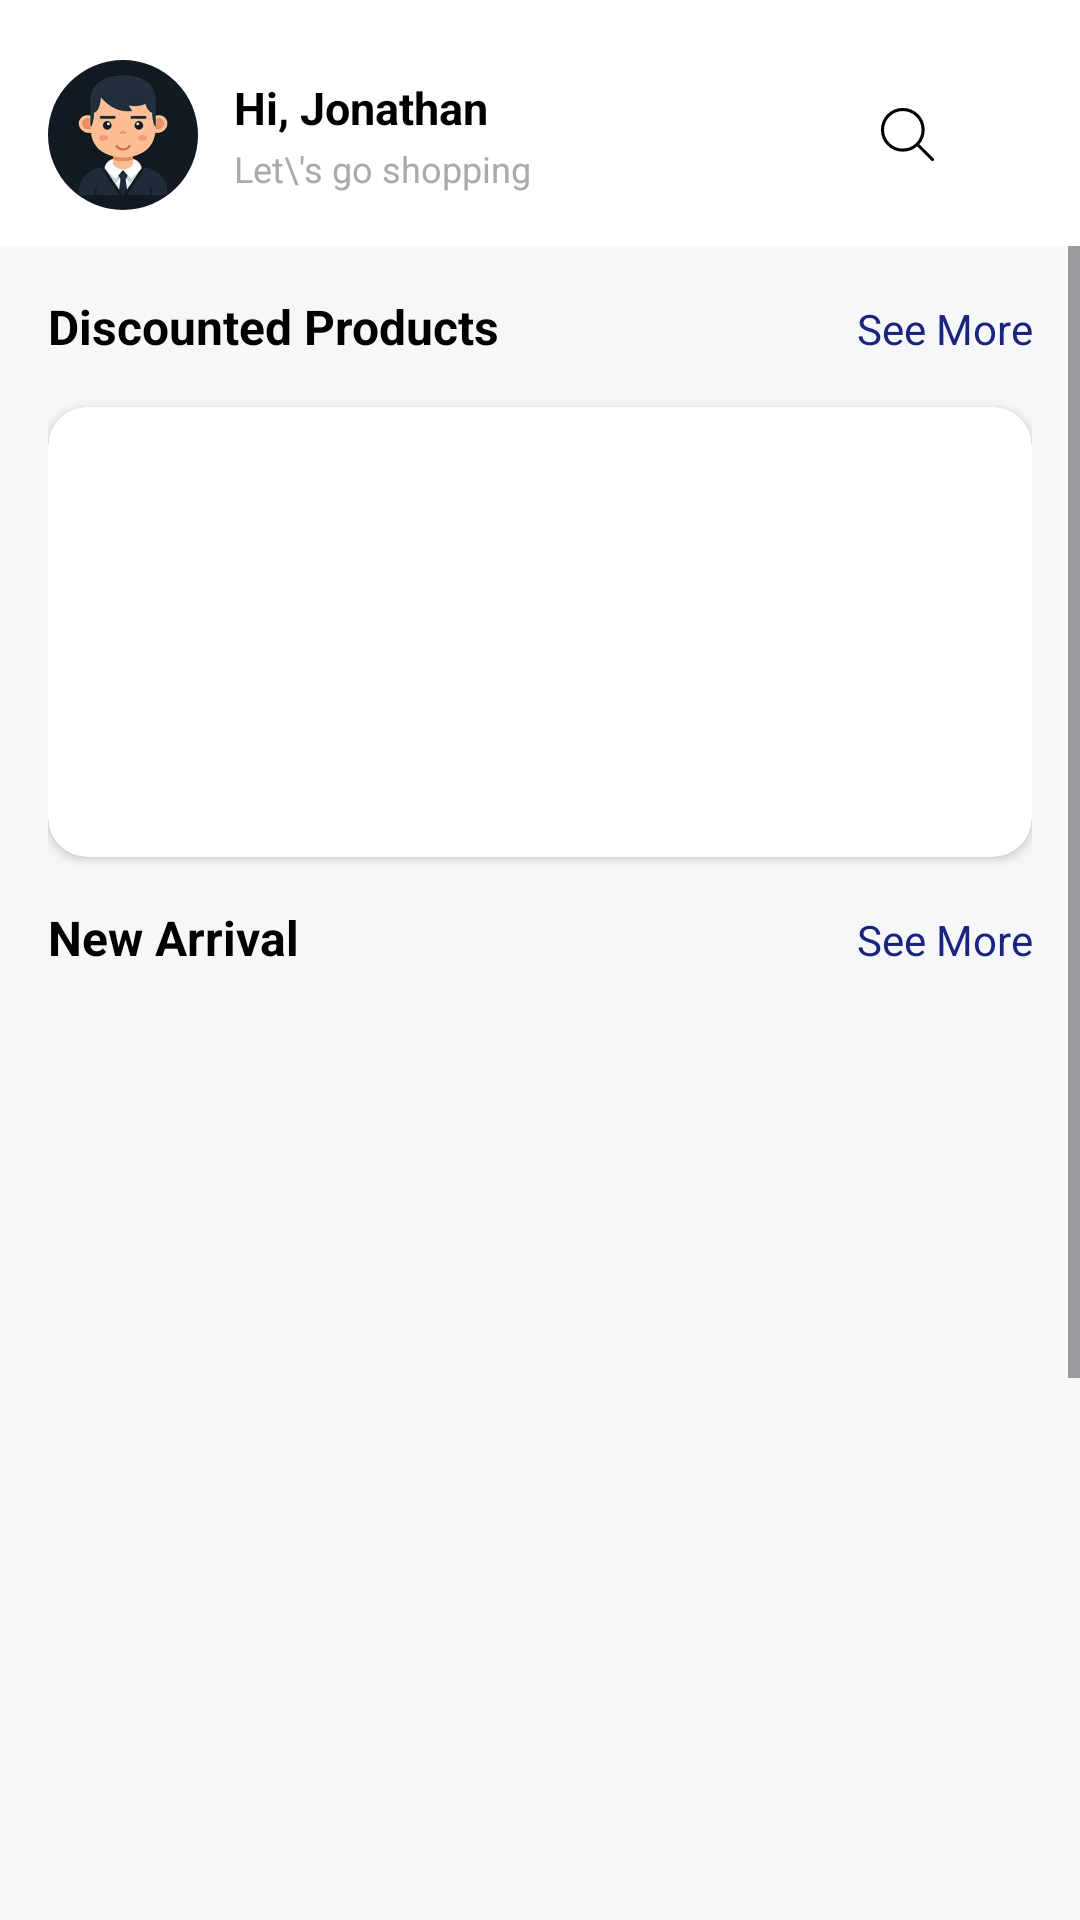

The Android layout XML behind this screen, and the referenced resources:
<!-- AndroidManifest.xml: application theme Theme.ECommerce -->
<!-- res/layout/fragment_home.xml -->
<?xml version="1.0" encoding="utf-8"?>
<RelativeLayout xmlns:android="http://schemas.android.com/apk/res/android"
    xmlns:app="http://schemas.android.com/apk/res-auto"
    xmlns:tools="http://schemas.android.com/tools"
    android:id="@+id/main"
    android:layout_width="match_parent"
    android:layout_height="match_parent"
    android:background="#F6F7F9">

       <com.google.android.material.appbar.MaterialToolbar
            android:id="@+id/appBar"
            android:layout_width="match_parent"
            android:layout_height="wrap_content"
            android:background="@color/white"

            android:paddingTop="20dp"
            android:paddingBottom="12dp"
            tools:ignore="MissingConstraints">

            <LinearLayout
                android:layout_width="match_parent"
                android:layout_height="wrap_content"
                android:gravity="center_vertical"
                android:orientation="horizontal">

                
                <com.google.android.material.imageview.ShapeableImageView
                    android:id="@+id/profile"
                    android:layout_width="50dp"
                    android:layout_height="50dp"
                    android:src="@drawable/img_profile_avata"
                    app:shapeAppearanceOverlay="@style/CircleImage" />

                
                <LinearLayout
                    android:layout_width="0dp"
                    android:layout_height="wrap_content"
                    android:layout_marginStart="12dp"
                    android:layout_weight="1"
                    android:orientation="vertical">

                    <TextView
                        android:id="@+id/tvGreeting"
                        android:layout_width="wrap_content"
                        android:layout_height="wrap_content"
                        android:text="Hi, Jonathan"
                        android:textColor="@color/black"
                        android:textSize="15sp"
                        android:textStyle="bold" />

                    <TextView
                        android:id="@+id/tvSubtitle"
                        android:layout_width="wrap_content"
                        android:layout_height="wrap_content"
                        android:layout_marginTop="2dp"
                        android:text="Let\'s go shopping"
                        android:textColor="@android:color/darker_gray"
                        android:textSize="12sp" />

                </LinearLayout>

                
                <ImageView
                    android:id="@+id/search"
                    android:layout_width="25dp"
                    android:layout_height="25dp"
                    android:layout_marginEnd="10dp"

                    android:src="@drawable/ic_search" />

                
                <FrameLayout
                    android:layout_width="wrap_content"
                    android:layout_height="wrap_content"
                    android:layout_marginEnd="10dp">
                    <ImageView
                        android:id="@+id/notification"
                        android:layout_width="25dp"
                        android:layout_height="25dp"
                        android:src="@drawable/ic_notification_bell" />

                    <View
                        android:id="@+id/notificationBadge"
                        android:layout_width="10dp"
                        android:layout_height="10dp"
                        android:layout_gravity="top|end"
                        android:layout_marginTop="1dp"
                        android:layout_marginEnd="1dp"
                        android:background="@drawable/bg_notification_badge" />
                </FrameLayout>
            </LinearLayout>

        </com.google.android.material.appbar.MaterialToolbar>

    <ScrollView
        android:id="@+id/content"
        android:layout_width="match_parent"
        android:layout_height="wrap_content"
        android:layout_below="@id/appBar">
        <LinearLayout
            android:layout_width="match_parent"
            android:layout_height="wrap_content"
            android:orientation="vertical"
            android:padding="16dp">

            <LinearLayout
                android:layout_width="match_parent"
                android:layout_height="wrap_content"

                android:orientation="horizontal">

                <TextView
                    android:layout_width="wrap_content"
                    android:layout_height="wrap_content"
                    android:text="Discounted Products"
                    android:textSize="16sp"
                    android:textStyle="bold"
                    android:textColor="@color/black"
                    />



                <TextView
                    android:id="@+id/discount_all"
                    android:layout_width="match_parent"
                    android:layout_height="wrap_content"
                    android:layout_alignParentEnd="true"
                    android:layout_weight="1"
                    android:gravity="end"
                    android:text="See More"
                    android:textColor="@color/primary" />
            </LinearLayout>


            <androidx.recyclerview.widget.RecyclerView
                android:id="@+id/view_discount"
                android:layout_width="match_parent"
                android:layout_height="match_parent" />
            <androidx.cardview.widget.CardView
                android:layout_width="match_parent"
                android:layout_height="150dp"
                android:layout_marginTop="16dp"
                app:cardCornerRadius="13dp">





                <androidx.viewpager2.widget.ViewPager2
                    android:id="@+id/viewPagerBanner"
                    android:layout_width="match_parent"
                    android:layout_height="200dp"/>
            </androidx.cardview.widget.CardView>

            <LinearLayout
                android:layout_width="match_parent"
                android:layout_height="wrap_content"
                android:layout_marginTop="16dp"
                android:orientation="horizontal">
                <TextView
                    android:layout_width="wrap_content"
                    android:layout_height="wrap_content"
                    android:text="New Arrival"
                    android:textSize="16sp"
                    android:textStyle="bold"
                    android:textColor="@color/black"
                    />

                <TextView
                    android:id="@+id/new_more"
                    android:layout_width="match_parent"
                    android:layout_height="wrap_content"
                    android:layout_alignParentEnd="true"
                    android:layout_weight="1"
                    android:gravity="end"
                    android:text="See More"
                    android:textColor="@color/primary" />
            </LinearLayout>

            <androidx.recyclerview.widget.RecyclerView
                android:id="@+id/view_new_arrival"
                android:layout_width="match_parent"
                android:layout_height="530dp" />

            <LinearLayout
                android:layout_width="match_parent"
                android:layout_height="wrap_content"
                android:layout_marginTop="16dp"
                android:orientation="horizontal">
                <TextView
                    android:layout_width="wrap_content"
                    android:layout_height="wrap_content"
                    android:text="All Product"
                    android:textSize="16sp"
                    android:textStyle="bold"
                    android:textColor="@color/black"
                    />

                <TextView
                    android:id="@+id/all_seeMore"
                    android:layout_width="match_parent"
                    android:layout_height="wrap_content"
                    android:layout_alignParentEnd="true"
                    android:layout_weight="1"
                    android:gravity="end"
                    android:text="See More"
                    android:textColor="@color/primary" />
            </LinearLayout>

            <androidx.recyclerview.widget.RecyclerView
                android:id="@+id/view_all_product"
                android:layout_width="match_parent"
                android:layout_height="match_parent" />

        </LinearLayout>
    </ScrollView>

</RelativeLayout>
<!-- resources referenced by this layout -->
<resources>
  <color name="black">#FF000000</color>
  <color name="primary">#FF1A237E</color>
  <color name="white">#FFFFFFFF</color>
  <!-- drawable ic_search (drawable) -->
  <vector xmlns:android="http://schemas.android.com/apk/res/android"
      android:width="800dp"
      android:height="800dp"
      android:viewportWidth="24"
      android:viewportHeight="24">
    <group>
      <clip-path
          android:pathData="M0,0h24v24h-24z"/>
      <path
          android:pathData="M0,0h24v24h-24z"
          android:fillColor="@color/white"/>
      <path
          android:strokeWidth="1"
          android:pathData="M10.5,10.5m-6.5,0a6.5,6.5 0,1 1,13 0a6.5,6.5 0,1 1,-13 0"
          android:strokeLineJoin="round"
          android:fillColor="#00000000"
          android:strokeColor="#000000"/>
      <path
          android:pathData="M19.646,20.354C19.842,20.549 20.158,20.549 20.354,20.354C20.549,20.158 20.549,19.842 20.354,19.646L19.646,20.354ZM20.354,19.646L15.354,14.646L14.646,15.354L19.646,20.354L20.354,19.646Z"
          android:fillColor="#000000"/>
    </group>
  </vector>
  <!-- drawable img_poster: jpeg bitmap (drawable, 56220 bytes) -->
  <!-- drawable img_profile_avata: jpg bitmap (drawable, 4037 bytes) -->
  <style name="CircleImage">
          <item name="cornerFamily">rounded</item>
          <item name="cornerSize">50%</item>
      </style>
  <style name="Theme.ECommerce" parent="Base.Theme.ECommerce" />
  <style name="Base.Theme.ECommerce" parent="Theme.Material3.DayNight.NoActionBar">
          
          
      </style>
</resources>
